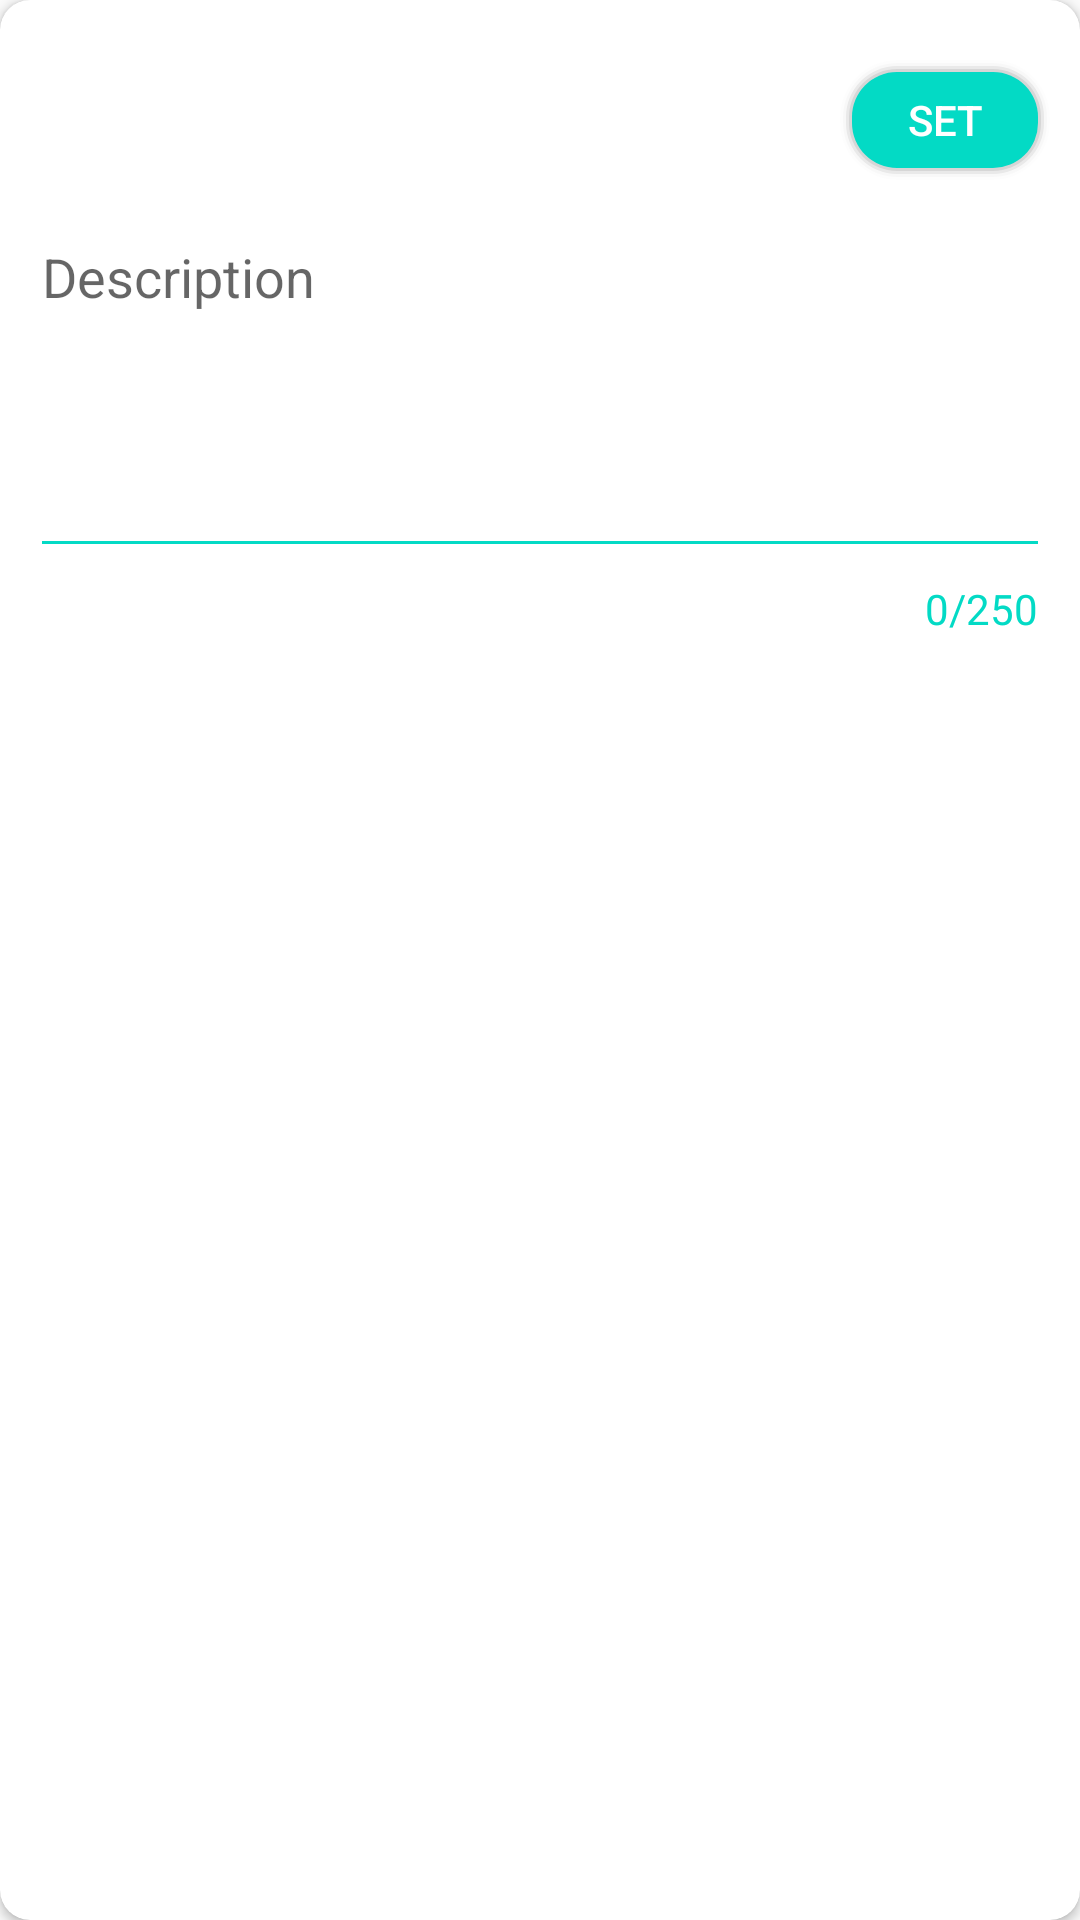

The Android layout XML behind this screen, and the referenced resources:
<!-- AndroidManifest.xml: application theme AppTheme -->
<!-- res/layout/fragment_set_description.xml -->
<?xml version="1.0" encoding="utf-8"?>
<androidx.cardview.widget.CardView
    xmlns:android="http://schemas.android.com/apk/res/android"
    xmlns:app="http://schemas.android.com/apk/res-auto"
    xmlns:tools="http://schemas.android.com/tools"
    tools:context=".fragments.CreateListingFragment"
    android:layout_width="wrap_content"
    android:layout_height="wrap_content"
    app:cardCornerRadius="10dp"
    >

    <RelativeLayout
        android:layout_width="match_parent"
        android:layout_height="match_parent"
        android:clipToPadding="true"
        android:clipChildren="true"
        >

        <com.google.android.material.textfield.TextInputLayout
            android:id="@+id/textLayout"
            android:layout_width="match_parent"
            android:layout_height="wrap_content"
            android:layout_below="@+id/btnSetDescription"
            android:layout_marginStart="10dp"
            android:layout_marginTop="10dp"
            android:layout_marginEnd="10dp"
            android:layout_marginBottom="20dp"
            app:counterEnabled="true"
            app:counterMaxLength="250"
            app:counterOverflowTextAppearance="@style/counterOverride"
            app:counterTextAppearance="@style/counterText"
            app:hintEnabled="false">

            <EditText
                android:id="@+id/etDescription"
                android:layout_width="match_parent"
                android:layout_height="wrap_content"
                android:layout_alignParentStart="true"
                android:layout_alignParentTop="true"
                android:backgroundTint="@color/colorAccent"
                android:ems="10"
                android:gravity="start|top"
                android:hint="Description"
                android:textColor="#91000000"
                android:lineSpacingExtra="5dp"
                android:inputType="textMultiLine"
                android:minLines="4"
                />
        </com.google.android.material.textfield.TextInputLayout>

        <Button
            android:id="@+id/btnSetDescription"
            android:layout_width="70dp"
            android:layout_height="40dp"
            android:layout_alignParentTop="true"
            android:layout_alignParentEnd="true"
            android:layout_marginTop="20dp"
            android:layout_marginEnd="10dp"
            android:background="@drawable/text_box_color_accent"
            android:radius="5dp"
            android:text="Set"
            android:textColor="@android:color/white"
            />
    </RelativeLayout>
</androidx.cardview.widget.CardView>
<!-- resources referenced by this layout -->
<resources>
  <color name="colorAccent">#03DAC5</color>
  <!-- drawable text_box_color_accent (drawable) -->
  <?xml version="1.0" encoding="utf-8"?>
  <layer-list xmlns:android="http://schemas.android.com/apk/res/android">
      <item>
          <shape>
              <padding android:top="1dp" android:right="1dp" android:bottom="1dp" android:left="1dp" />
              <solid android:color="#02000000" />
              <corners android:radius="19dp" />
          </shape>
      </item>
      <item>
          <shape>
              <padding android:top="1dp" android:right="1dp" android:bottom="1dp" android:left="1dp" />
              <solid android:color="#05000000" />
              <corners android:radius="18dp" />
          </shape>
      </item>
      <item>
          <shape>
              <padding android:top="1dp" android:right="1dp" android:bottom="1dp" android:left="1dp" />
              <solid android:color="#10000000" />
              <corners android:radius="17dp" />
          </shape>
      </item>
      <item>
          <shape>
              <padding android:top="1dp" android:right="1dp" android:bottom="1dp" android:left="1dp" />
              <solid android:color="#15000000" />
              <corners android:radius="16dp" />
          </shape>
      </item>
      
      
      
      
      
      
      
      
      
      
      
      
      
      
      
      
      
      
      
      
      
      <item>
          <shape
              android:shape="rectangle"
              android:padding="10dp">
              <solid android:color="@color/colorAccent" />
              <corners
                  android:bottomRightRadius="15dp"
                  android:bottomLeftRadius="15dp"
                  android:topLeftRadius="15dp"
                  android:topRightRadius="15dp" />
          </shape>
      </item>
  </layer-list>
  <style name="counterOverride">
          <item name="android:textColor">@android:color/holo_red_light</item>
      </style>
  <style name="counterText">
          <item name="android:textColor">@color/colorAccent</item>
      </style>
  <style name="AppTheme" parent="Theme.MaterialComponents.Light.NoActionBar.Bridge">
          
          <item name="colorPrimary">@color/colorPrimary</item>
          <item name="colorPrimaryDark">@color/colorPrimaryDark</item>
          <item name="colorAccent">@color/colorAccent</item>
          <item name="android:windowContentTransitions">true</item>
  
      </style>
  <color name="colorPrimary">#777777</color>
  <color name="colorPrimaryDark">#03DAC5</color>
</resources>
